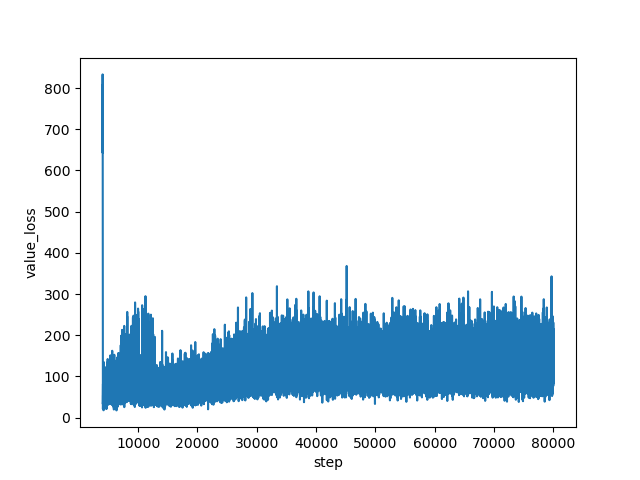

Source data for this figure (header and first rows):
step, value_loss
4000, 796.2
4001, 706.9
4002, 675.1
4003, 815
4004, 799.6
4005, 681.2
4006, 709.8
4007, 795.4
4008, 711.6
4009, 758
4010, 643.1
4011, 672.7
4012, 833.3
4013, 730.1
4014, 778.3
4015, 736.9
4016, 740.3
4017, 678.7
4018, 645.9
4019, 653.1
4020, 645.4
4021, 808.3
4022, 655
4023, 585.9
4024, 639.1
4025, 562.7
4026, 735.4
4027, 657.1
4028, 664.9
4029, 693
4030, 586.5
4031, 552.3
4032, 521.1
4033, 602.6
4034, 547
4035, 485.2
4036, 480.7
4037, 448.1
4038, 352.7
4039, 385.7
4040, 383.6
4041, 302.7
4042, 410.6
4043, 261.8
4044, 229.8
4045, 278.7
4046, 261.9
4047, 215.2
4048, 225.8
4049, 199
4050, 104.1
4051, 154.7
4052, 95.38
4053, 126.7
4054, 140.2
4055, 61.92
4056, 95.32
4057, 78.46
4058, 42.91
4059, 32.74
... 75,941 more rows
